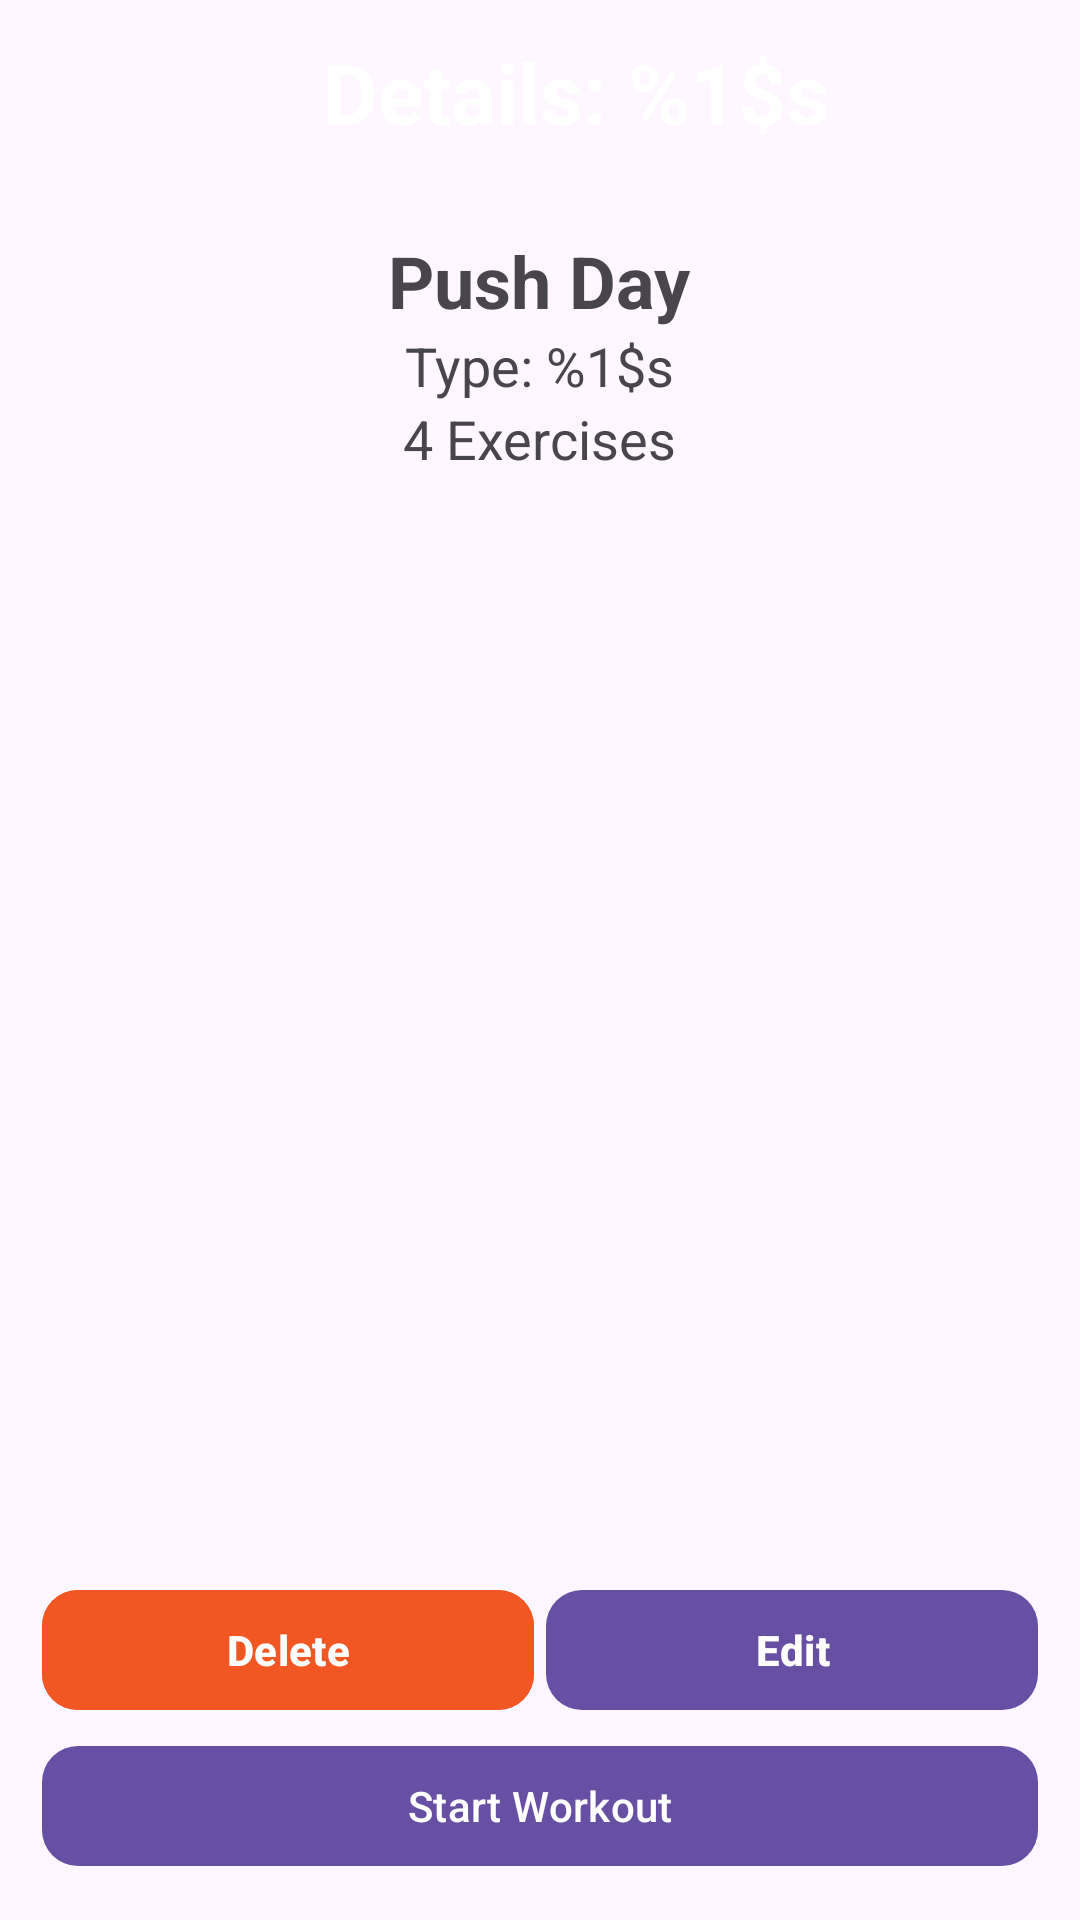

Layout XML and referenced resources for this Android screen:
<!-- AndroidManifest.xml: application theme Theme.RepTide -->
<!-- res/layout/fragment_workout_detail.xml -->
<?xml version="1.0" encoding="utf-8"?>
<LinearLayout
    xmlns:android="http://schemas.android.com/apk/res/android"
    android:layout_width="match_parent"
    android:layout_height="match_parent"
    android:orientation="vertical"
    xmlns:app="http://schemas.android.com/apk/res-auto">

    <LinearLayout
        android:layout_width="match_parent"
        android:layout_height="wrap_content"
        android:gravity="center"
        android:orientation="horizontal">
        <ImageView
            android:id="@+id/ivBack"
            android:layout_width="wrap_content"
            android:layout_height="wrap_content"
            android:src="@drawable/ic_back"
            android:layout_margin="@dimen/m"
            app:tint="@color/white" />

        <TextView
            android:id="@+id/toolbar_title"
            android:layout_width="match_parent"
            android:layout_height="wrap_content"
            android:gravity="center_horizontal"
            android:text="@string/history_details_title"
            android:textColor="@color/white"
            android:textStyle="bold"
            android:layout_margin="@dimen/m"
            android:textSize="@dimen/tx_xxxxl" />
    </LinearLayout>

    <ScrollView
        android:layout_width="match_parent"
        android:layout_height="0dp"
        android:layout_weight="1">
        <LinearLayout
            android:layout_width="match_parent"
            android:layout_height="wrap_content"
            android:orientation="vertical"
            android:padding="@dimen/xl"
            android:gravity="center_horizontal">
            <TextView
                android:id="@+id/tvWorkoutName"
                android:layout_width="wrap_content"
                android:layout_height="wrap_content"
                android:text="@string/workout_placeholder"
                android:textSize="@dimen/tx_xxxl"
                android:textStyle="bold" />

            <TextView
                android:id="@+id/tvWorkoutType"
                android:layout_width="wrap_content"
                android:layout_height="wrap_content"
                android:text="@string/workout_type"
                android:textSize="@dimen/tx_xl" />

            <TextView
                android:id="@+id/tvExerciseCount"
                android:layout_width="wrap_content"
                android:layout_height="wrap_content"
                android:text="@string/placeholder_exercises_count"
                android:textSize="@dimen/tx_xl" />

            <androidx.recyclerview.widget.RecyclerView
                android:id="@+id/rvExercises"
                android:layout_width="match_parent"
                android:layout_height="wrap_content"
                android:layout_marginTop="16dp"/>
        </LinearLayout>
    </ScrollView>

    <LinearLayout
        android:layout_width="match_parent"
        android:layout_height="wrap_content"
        android:layout_margin="@dimen/m"
        android:orientation="vertical">

        <LinearLayout
            android:layout_width="match_parent"
            android:layout_height="wrap_content"
            android:orientation="horizontal">
            <com.google.android.material.button.MaterialButton
                android:id="@+id/mbDeleteWorkout"
                android:layout_width="0dp"
                android:layout_height="wrap_content"
                android:layout_weight="1"
                app:cornerRadius="@dimen/m"
                android:text="@string/delete"
                android:layout_margin="@dimen/xxxxs"
                android:backgroundTint="@color/orange"
                android:textStyle="bold"/>

            <com.google.android.material.button.MaterialButton
                android:id="@+id/mbEditWorkout"
                android:layout_width="0dp"
                android:layout_height="wrap_content"
                android:layout_weight="1"
                app:cornerRadius="@dimen/m"
                android:text="@string/edit"
                android:layout_margin="@dimen/xxxxs"
                android:textStyle="bold"/>
        </LinearLayout>

        <com.google.android.material.button.MaterialButton
            android:id="@+id/mbStartWorkout"
            android:layout_width="match_parent"
            android:layout_height="wrap_content"
            app:cornerRadius="@dimen/m"
            android:layout_margin="@dimen/xxxxs"
            android:text="@string/start_workout_button"/>

    </LinearLayout>

</LinearLayout>
<!-- resources referenced by this layout -->
<resources>
  <color name="orange">#F25623</color>
  <color name="white">#FFFFFFFF</color>
  <dimen name="m">12dp</dimen>
  <dimen name="tx_xl">18sp</dimen>
  <dimen name="tx_xxxl">24sp</dimen>
  <dimen name="tx_xxxxl">28sp</dimen>
  <dimen name="xl">16dp</dimen>
  <dimen name="xxxxs">2dp</dimen>
  <string name="delete">Delete</string>
  <string name="edit">Edit</string>
  <string name="history_details_title">Details: %1$s</string>
  <string name="placeholder_exercises_count">4 Exercises</string>
  <string name="start_workout_button">Start Workout</string>
  <string name="workout_placeholder">Push Day</string>
  <string name="workout_type">Type: %1$s</string>
  <style name="Theme.RepTide" parent="Base.Theme.RepTide" />
  <style name="Base.Theme.RepTide" parent="Theme.Material3.DayNight.NoActionBar">
          
          
      </style>
</resources>
